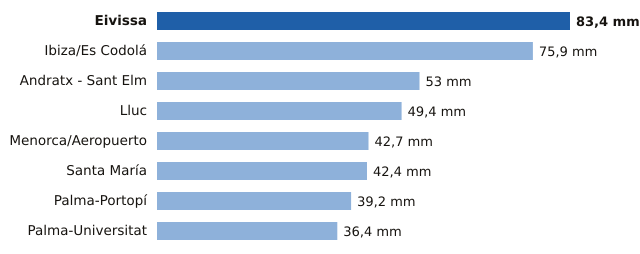

The table this chart was drawn from, first rows:
estacion, provincia, mm
Eivissa, Illes Balears, 83.4
Ibiza/Es Codolá, Illes Balears, 75.9
Andratx - Sant Elm, Illes Balears, 53.0
Lluc, Illes Balears, 49.4
Menorca/Aeropuerto, Illes Balears, 42.7
Santa María, Illes Balears, 42.4
Palma-Portopí, Illes Balears, 39.2
Palma-Universitat, Illes Balears, 36.4
